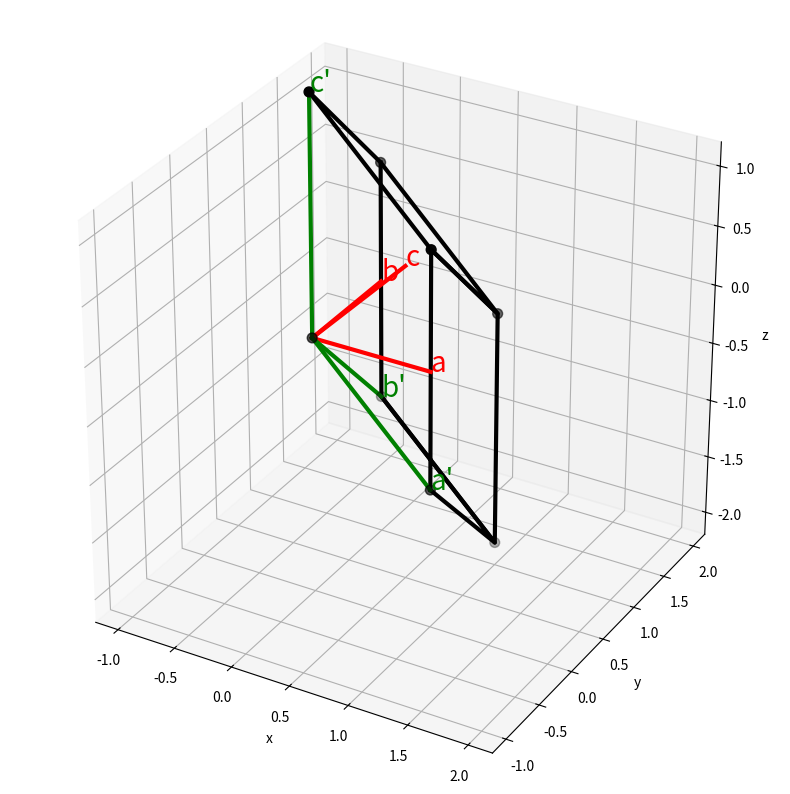

Write the Python code that produced this figure.
# Importing the required modules for 3d plotting
import numpy as np
import matplotlib.pyplot as plt
from mpl_toolkits import mplot3d

# Create 3 base vectors 
# Body Centered Cubic
b1 = np.array([1, 0, 0])
b2 = np.array([0, 1, 0])
b3 = np.array([1, 1, 1])/2

# Find the reciprocal lattice vectors
b1r = np.cross(b2, b3)/np.dot(b1, np.cross(b2, b3))
b2r = np.cross(b3, b1)/np.dot(b1, np.cross(b2, b3))
b3r = np.cross(b1, b2)/np.dot(b1, np.cross(b2, b3))

#Create a list of n possible vectors
n = 1
# vectors = [np.array(i*b1r+j*b2r+k*b3r) for i in range(-n, n+1) for j in range(-n, n+1) for k in range(-n, n+1)]
vectors = [(0,0,0), b1r, b2r, b3r, b1r+b2r, b1r+b3r, b2r+b3r, b1r+b2r+b3r]

# vectors = vectors + [a1+a3-a2+v for v in vectors] + [-a1+a3+a2+v for v in vectors] + [2*a3+v for v in vectors]
# vectors = vectors + [a1+a2-a3+v for v in vectors]

#Plot the array of vectors
fig = plt.figure(figsize=(10,10))
ax = plt.axes(projection='3d')
ax.set_box_aspect([1,1,1])
ax.scatter3D([v[0] for v in vectors],[v[1] for v in vectors],[v[2] for v in vectors], s=50, color="k")
ax.set_xlabel('x')
ax.set_ylabel('y')
ax.set_zlabel('z')
ax.set_xlim(-1.2,2.2)
ax.set_ylim(-1.2,2.2)
ax.set_zlim(-2.2,1.2)
# ax.set_zlim(-n-1,n+1)
# ax.set_ylim(-n-1,n+1)
# ax.set_xlim(-n-1,n+1)

#Create the unit cell
ax.plot([b3r[0], b3r[0]+b2r[0], b3r[0]+b2r[0]+b1r[0], b3r[0]+b1r[0], b3r[0]],
        [b3r[1], b3r[1]+b2r[1], b3r[1]+b2r[1]+b1r[1], b3r[1]+b1r[1], b3r[1]],
        [b3r[2], b3r[2]+b2r[2], b3r[2]+b2r[2]+b1r[2], b3r[2]+b1r[2], b3r[2]], color="k", linewidth=3)
ax.plot([b1r[0], b1r[0]+b2r[0], b2r[0]], [b1r[1], b1r[1]+b2r[1], b2r[1]],
        [b1r[2], b1r[2]+b2r[2], b2r[2]], color="k", linewidth=3)
ax.plot([b1r[0], b1r[0]+b3r[0], b1r[0]+b3r[0]+b2r[0], b1r[0]+b2r[0], b2r[0], b2r[0]+b3r[0]],
        [b1r[1], b1r[1]+b3r[1], b1r[1]+b3r[1]+b2r[1], b1r[1]+b2r[1], b2r[1], b2r[1]+b3r[1]],
        [b1r[2], b1r[2]+b3r[2], b1r[2]+b3r[2]+b2r[2], b1r[2]+b2r[2], b2r[2], b2r[2]+b3r[2]], color="k", linewidth=3)

#Plot original vectors
ax.plot([0,b1[0]],[0,b1[1]],[0,b1[2]], color="r", linewidth=3)
ax.plot([0,b2[0]],[0,b2[1]],[0,b2[2]], color="r", linewidth=3)
ax.plot([0,b3[0]],[0,b3[1]],[0,b3[2]], color="r", linewidth=3)

#Plot the reciprocal primitive vectors
ax.plot([0, b1r[0]], [0, b1r[1]], [0, b1r[2]], color="g", linewidth=3)
ax.plot([0, b2r[0]], [0, b2r[1]], [0, b2r[2]], color="g", linewidth=3)
ax.plot([0, b3r[0]], [0, b3r[1]], [0, b3r[2]], color="g", linewidth=3)

#Show the original vector labels
ax.text(b1[0], b1[1], b1[2], "a", color="r", fontsize=20)
ax.text(b2[0], b2[1], b2[2], "b", color="r", fontsize=20)
ax.text(b3[0], b3[1], b3[2], "c", color="r", fontsize=20)

#Show the primitive vector labels
ax.text(b1r[0], b1r[1], b1r[2], "a'", color='g', fontsize=20)
ax.text(b2r[0], b2r[1], b2r[2], "b'", color='g', fontsize=20)
ax.text(b3r[0], b3r[1], b3r[2], "c'", color='g', fontsize=20)


plt.show()
